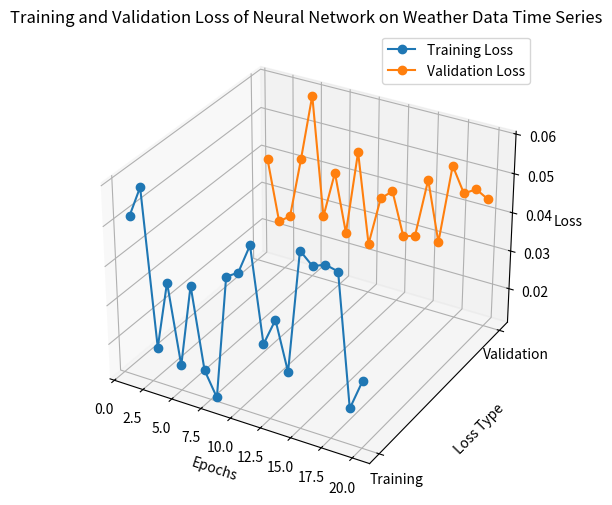

Write the Python code that produced this figure.
import numpy as np
import matplotlib.pyplot as plt
from mpl_toolkits.mplot3d import Axes3D

# Synthetic data for example purposes
epochs = np.arange(1, 21)
training_loss = np.random.uniform(0.01, 0.06, size=20)
validation_loss = np.random.uniform(0.02, 0.06, size=20)

# Create the 3D plot
fig = plt.figure(figsize=(10, 6))
ax = fig.add_subplot(111, projection='3d')

# Plot the training and validation loss
ax.plot(epochs, training_loss, zs=0, zdir='y', label='Training Loss', marker='o')
ax.plot(epochs, validation_loss, zs=1, zdir='y', label='Validation Loss', marker='o')

# Set labels and title
ax.set_title('Training and Validation Loss of Neural Network on Weather Data Time Series')
ax.set_xlabel('Epochs')
ax.set_ylabel('Loss Type')
ax.set_zlabel('Loss')
ax.set_yticks([0, 1])
ax.set_yticklabels(['Training', 'Validation'])

# Add legend
ax.legend()

# Show the plot
plt.show()

# Save the plot to a file
fig.savefig('deep_learning_weather_loss_3d.png')
